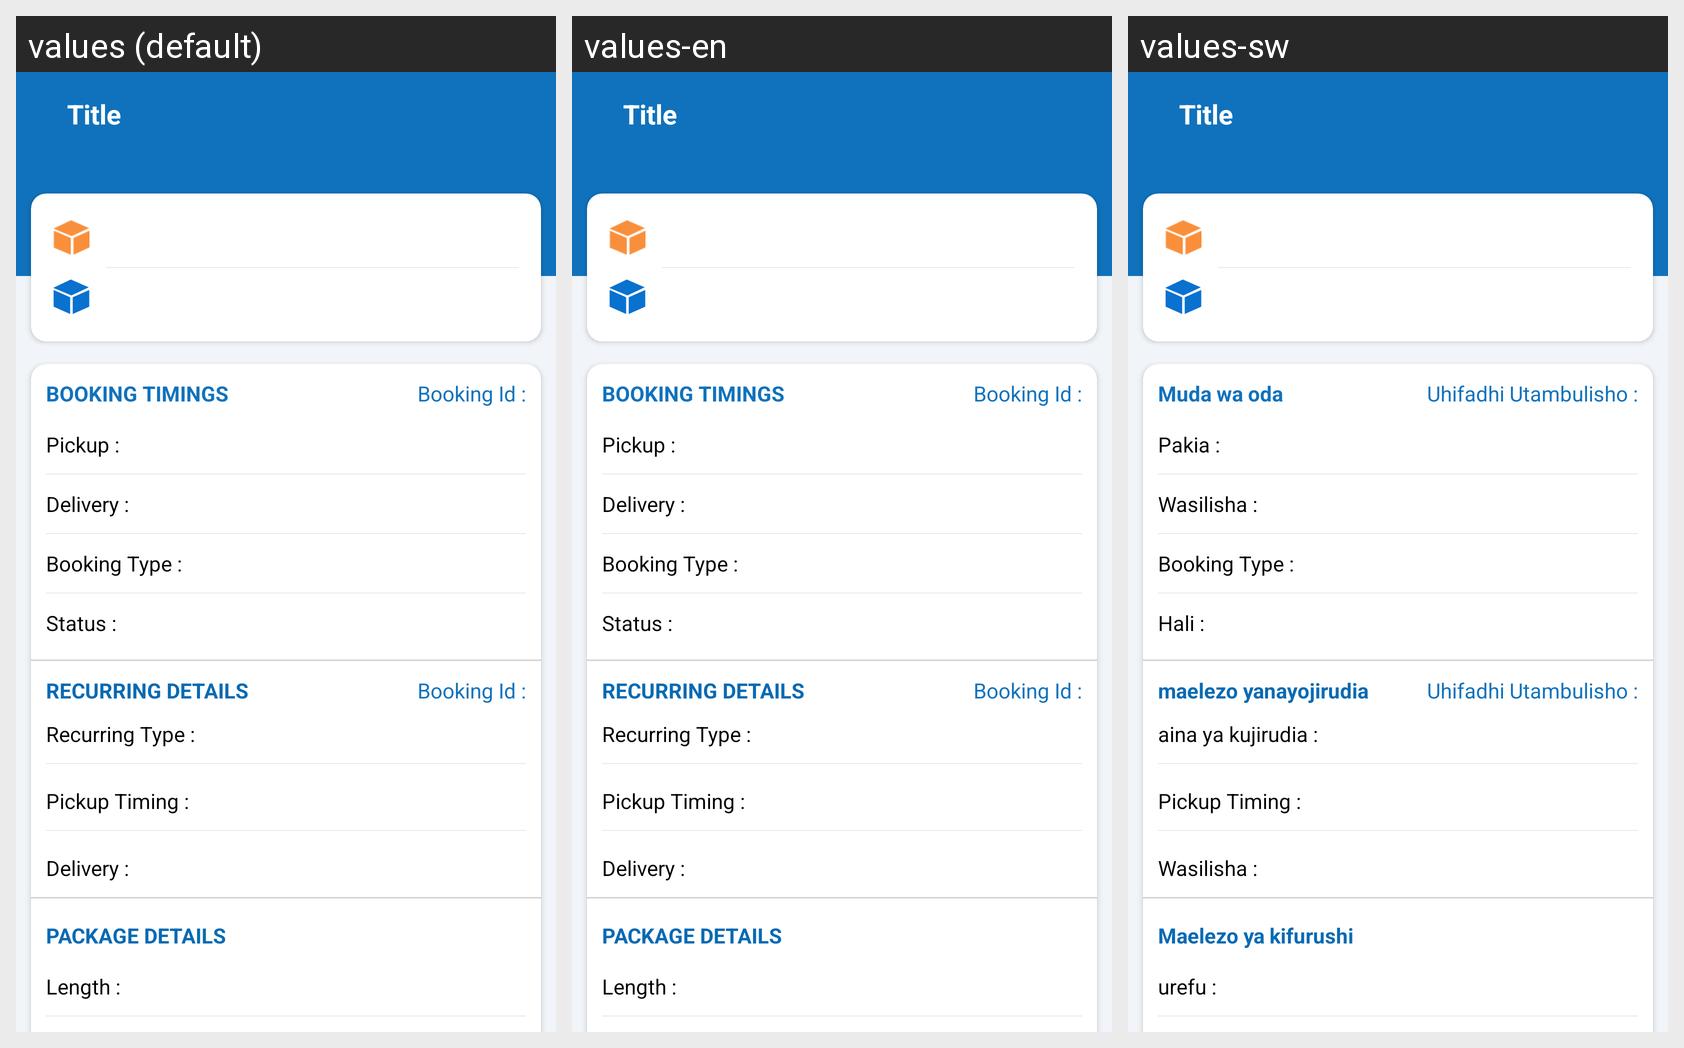

For this localized Android screen grid, give each drawn string resource with its value in every locale shown.
Android screen res/layout/activity_get_package_detail_scan.xml rendered under 3 locales, left to right: values (default), values-en, values-sw. Device: Nexus 5 (rendered at 1080×1920; each locale shown at half size, 540×960, under a caption strip naming it); theme AppTheme.
Strings drawn on this screen, with the default value and each locale's value (text and hints the layout hard-codes, and strings that could not be matched under every locale, appear in the picture but are not listed):

bookingtimingstext
  values: BOOKING TIMINGS
  values-en: BOOKING TIMINGS
  values-sw: Muda wa oda

bookingidsmalll
  values: Booking Id :
  values-en: Booking Id :
  values-sw: Uhifadhi Utambulisho :

pickupcolonn
  values: Pickup :
  values-en: Pickup :
  values-sw: Pakia :

deliverycolonn
  values: Delivery :
  values-en: Delivery :
  values-sw: Wasilisha :

bookingtypecolonn
  values: Booking Type :
  values-en: Booking Type :
  values-sw: Booking Type :

statuscolon
  values: Status :
  values-en: Status :
  values-sw: Hali :

recurringdetails
  values: RECURRING DETAILS
  values-en: RECURRING DETAILS
  values-sw: maelezo yanayojirudia

recurringtypecolonn
  values: Recurring Type :
  values-en: Recurring Type :
  values-sw: aina ya kujirudia :

pickuptimecolon
  values: Pickup Timing :
  values-en: Pickup Timing :
  values-sw: Pickup Timing :

deliverytimecolon
  values: Delivery :
  values-en: Delivery :
  values-sw: Wasilisha :

packagedetailscap
  values: PACKAGE DETAILS
  values-en: PACKAGE DETAILS
  values-sw: Maelezo ya kifurushi

lengthcolon
  values: Length :
  values-en: Length :
  values-sw: urefu :
